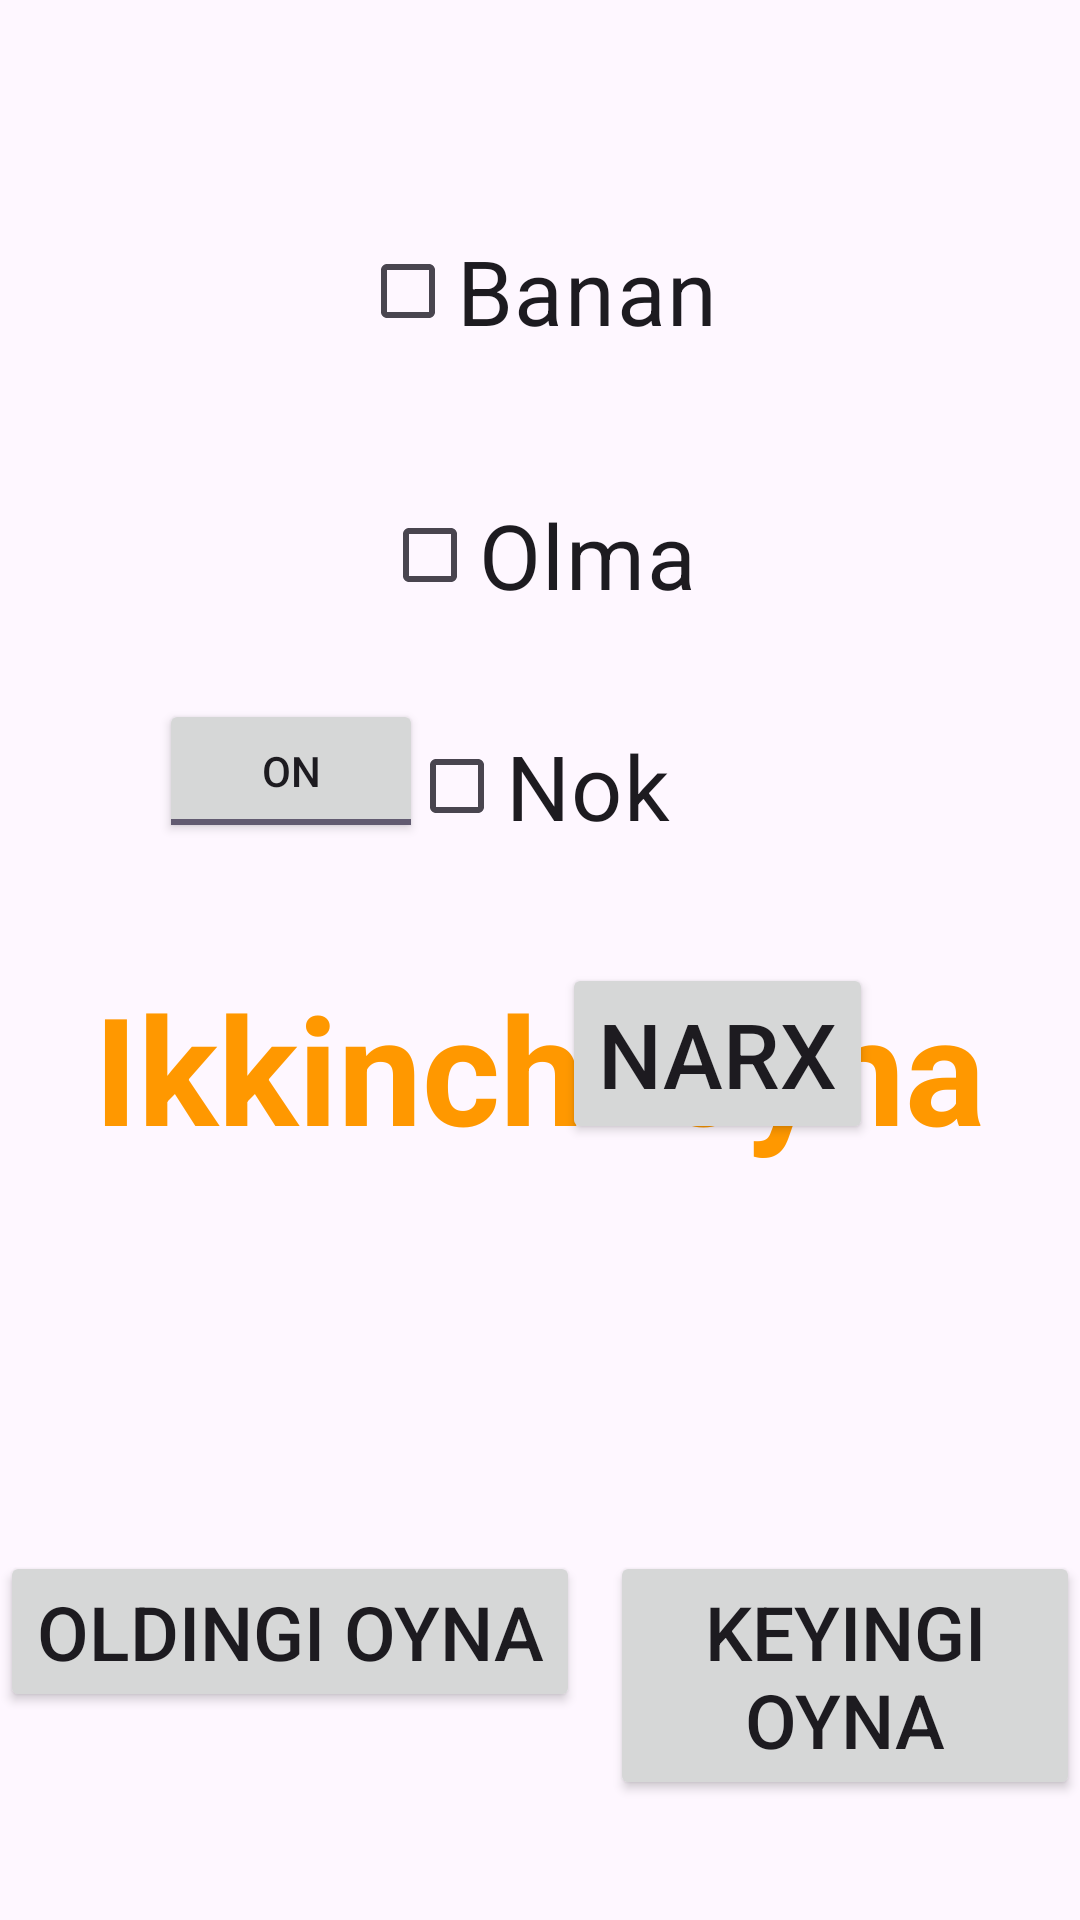

Reconstruct the res/layout file that produces this screen, plus the resources it refers to.
<!-- AndroidManifest.xml: application theme Theme.Material3.Light -->
<!-- res/layout/activity_second.xml -->
<?xml version="1.0" encoding="utf-8"?>
<RelativeLayout
    xmlns:android="http://schemas.android.com/apk/res/android"
    android:layout_width="match_parent"
    android:layout_height="match_parent">

    <TextView
        android:id="@+id/stv"
        android:layout_width="wrap_content"
        android:layout_height="wrap_content"
        android:layout_alignParentBottom="true"
        android:layout_centerHorizontal="true"
        android:layout_marginBottom="251dp"
        android:text="@string/matn2"
        android:textColor="#FF9800"
        android:textSize="50sp"
        android:textStyle="bold" />

    <LinearLayout
        android:layout_width="wrap_content"
        android:layout_height="wrap_content"
        android:layout_alignParentBottom="true"
        android:layout_centerHorizontal="true"
        android:layout_marginBottom="40dp"
        >

    <Button
        android:id="@+id/btn_last_act"
        android:layout_width="wrap_content"
        android:layout_height="wrap_content"
        android:layout_marginEnd="10dp"
        android:textSize="25sp"
        android:text="@string/first_activity_btn"

        />

    <Button
        android:id="@+id/btn_next_act"
        android:layout_width="wrap_content"
        android:layout_height="wrap_content"
        android:text="@string/keyingi_oyna"
        android:textSize="25sp"
        />

    </LinearLayout>

    <CheckBox
        android:id="@+id/checkBox1"
        android:layout_width="wrap_content"
        android:layout_height="wrap_content"
        android:layout_alignParentTop="true"
        android:layout_centerHorizontal="true"
        android:layout_marginTop="73dp"
        android:textSize="30sp"
        android:text="Banan" />

    <CheckBox
        android:id="@+id/checkBox2"
        android:layout_width="wrap_content"
        android:layout_height="wrap_content"
        android:layout_alignParentTop="true"
        android:layout_centerHorizontal="true"
        android:layout_marginTop="161dp"
        android:textSize="30sp"
        android:text="Olma" />

    <CheckBox
        android:id="@+id/checkBox3"
        android:layout_width="wrap_content"
        android:layout_height="wrap_content"
        android:layout_alignParentTop="true"
        android:layout_centerHorizontal="true"
        android:layout_marginTop="238dp"
        android:text="Nok"
        android:textSize="30sp" />

    <Button
        android:id="@+id/narx"
        android:layout_width="wrap_content"
        android:layout_height="wrap_content"
        android:layout_alignParentTop="true"
        android:layout_alignParentEnd="true"
        android:layout_marginTop="321dp"
        android:layout_marginEnd="69dp"
        android:text="Narx"
        android:textSize="30sp" />

    <ToggleButton
        android:id="@+id/btntg"
        android:layout_width="wrap_content"
        android:layout_height="wrap_content"
        android:layout_alignParentStart="true"
        android:layout_alignParentBottom="true"
        android:layout_centerHorizontal="true"
        android:layout_marginStart="53dp"
        android:layout_marginBottom="359dp"
        android:checked="true"
        android:textOff="off"
        android:textOn="on" />
</RelativeLayout>
<!-- resources referenced by this layout -->
<resources>
  <string name="first_activity_btn">Oldingi oyna</string>
  <string name="keyingi_oyna">Keyingi Oyna</string>
  <string name="matn2">Ikkinchi oyna</string>
</resources>
